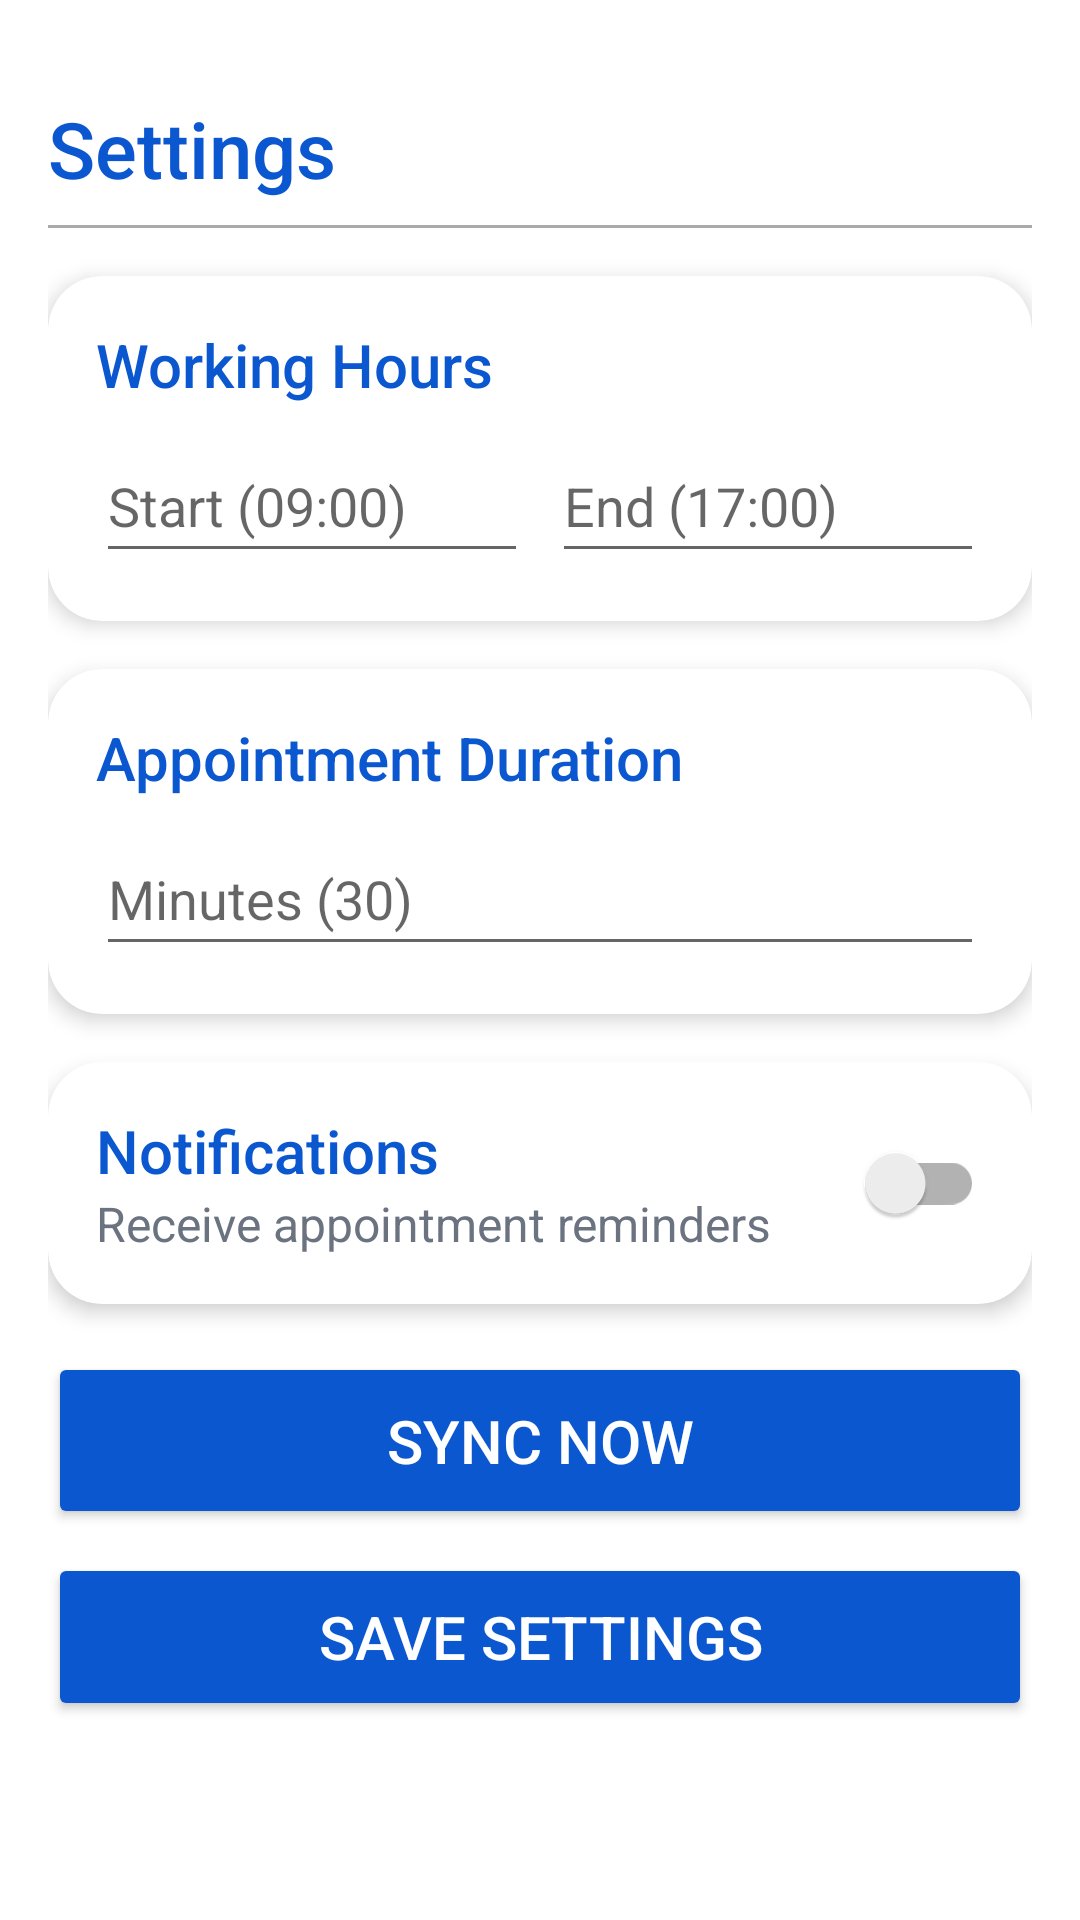

Here is an Android app screen rendered from its layout file. Give the layout XML and the strings, colors and styles it references.
<!-- AndroidManifest.xml: application theme Theme.ClinicEase -->
<!-- res/layout/activity_settings.xml -->
<?xml version="1.0" encoding="utf-8"?>
<ScrollView xmlns:android="http://schemas.android.com/apk/res/android"
    xmlns:app="http://schemas.android.com/apk/res-auto"
    xmlns:tools="http://schemas.android.com/tools"
    android:padding="@dimen/pad"
    android:layout_width="match_parent"
    android:layout_height="match_parent"
    tools:context=".SettingsActivity">

    <LinearLayout
        android:orientation="vertical"
        android:layout_width="match_parent"
        android:layout_height="wrap_content"
        android:layout_marginTop="@dimen/pad">

        
        <TextView
            android:id="@+id/tv_settings_header"
            android:layout_width="match_parent"
            android:layout_height="wrap_content"
            android:text="@string/settings_title"
            android:textSize="26sp"
            android:textColor="@color/primary"
            android:fontFamily="sans-serif-medium" />

        <View
            android:layout_width="match_parent"
            android:layout_height="1dp"
            android:background="@android:color/darker_gray"
            android:layout_marginTop="8dp"
            android:layout_marginBottom="0dp" />

        
        <androidx.cardview.widget.CardView
            android:layout_marginTop="@dimen/pad"
            android:layout_width="match_parent"
            android:layout_height="wrap_content"
            app:cardCornerRadius="@dimen/card_radius"
            app:cardElevation="4dp">

            <LinearLayout
                android:orientation="vertical"
                android:padding="@dimen/pad"
                android:layout_width="match_parent"
                android:layout_height="wrap_content">

                <TextView
                    android:id="@+id/tv_working_hours_label"
                    android:layout_width="match_parent"
                    android:layout_height="wrap_content"
                    android:text="@string/working_hours"
                    android:textSize="20sp"
                    android:textColor="@color/primary"
                    android:fontFamily="sans-serif-medium" />

                <LinearLayout
                    android:orientation="horizontal"
                    android:layout_marginTop="@dimen/pad_small"
                    android:layout_width="match_parent"
                    android:layout_height="wrap_content"
                    android:weightSum="2">

                    <EditText
                        android:id="@+id/et_work_start"
                        android:layout_width="0dp"
                        android:layout_height="48dp"
                        android:layout_weight="1"
                        android:hint="@string/start_time_hint"
                        android:inputType="time"
                        android:autofillHints="none" />

                    <EditText
                        android:id="@+id/et_work_end"
                        android:layout_width="0dp"
                        android:layout_height="48dp"
                        android:layout_weight="1"
                        android:layout_marginStart="@dimen/pad_small"
                        android:hint="@string/end_time_hint"
                        android:inputType="time"
                        android:autofillHints="none" />
                </LinearLayout>
            </LinearLayout>
        </androidx.cardview.widget.CardView>

        
        <androidx.cardview.widget.CardView
            android:layout_marginTop="@dimen/pad"
            android:layout_width="match_parent"
            android:layout_height="wrap_content"
            app:cardCornerRadius="@dimen/card_radius"
            app:cardElevation="4dp">

            <LinearLayout
                android:orientation="vertical"
                android:padding="@dimen/pad"
                android:layout_width="match_parent"
                android:layout_height="wrap_content">

                <TextView
                    android:id="@+id/tv_duration_label"
                    android:layout_width="match_parent"
                    android:layout_height="wrap_content"
                    android:text="@string/appointment_duration"
                    android:textSize="20sp"
                    android:textColor="@color/primary"
                    android:fontFamily="sans-serif-medium" />

                <EditText
                    android:id="@+id/et_slot_duration"
                    android:layout_width="match_parent"
                    android:layout_height="48dp"
                    android:layout_marginTop="@dimen/pad_small"
                    android:hint="@string/duration_hint"
                    android:inputType="number"
                    android:autofillHints="none" />
            </LinearLayout>
        </androidx.cardview.widget.CardView>

        
        <androidx.cardview.widget.CardView
            android:layout_marginTop="@dimen/pad"
            android:layout_width="match_parent"
            android:layout_height="wrap_content"
            app:cardCornerRadius="@dimen/card_radius"
            app:cardElevation="4dp">

            <LinearLayout
                android:orientation="horizontal"
                android:padding="@dimen/pad"
                android:gravity="center_vertical"
                android:layout_width="match_parent"
                android:layout_height="wrap_content">

                <LinearLayout
                    android:orientation="vertical"
                    android:layout_weight="1"
                    android:layout_width="0dp"
                    android:layout_height="wrap_content">

                    <TextView
                        android:id="@+id/tv_notifications_label"
                        android:layout_width="match_parent"
                        android:layout_height="wrap_content"
                        android:text="@string/notifications"
                        android:textSize="20sp"
                        android:textColor="@color/primary"
                        android:fontFamily="sans-serif-medium" />

                    <TextView
                        android:id="@+id/tv_notification_desc"
                        android:layout_width="match_parent"
                        android:layout_height="wrap_content"
                        android:text="@string/notifications_desc"
                        android:textColor="@color/secondary"
                        android:textSize="16sp" />
                </LinearLayout>

                
                
                <androidx.appcompat.widget.SwitchCompat
                    android:id="@+id/sw_notifications"
                    android:layout_width="48dp"
                    android:layout_height="48dp"
                    android:autofillHints="none"
                    android:contentDescription="@string/notifications"
                    android:textOn=""
                    android:textOff=""
                    app:showText="false" />

            </LinearLayout>
        </androidx.cardview.widget.CardView>

        
        <Button
            android:id="@+id/btn_sync_now"
            android:layout_width="match_parent"
            android:layout_height="59dp"
            android:layout_marginTop="@dimen/pad"
            android:backgroundTint="@color/primary"
            android:text="@string/sync_now"
            android:textColor="@android:color/white"
            android:textSize="20sp"
            android:gravity="center" />

        <Button
            android:id="@+id/btn_save_settings"
            android:layout_width="match_parent"
            android:layout_height="@dimen/btn_height"
            android:layout_marginTop="@dimen/pad_small"
            android:text="@string/save_settings"
            android:backgroundTint="@color/primary"
            android:textColor="@android:color/white"
            android:textSize="20sp"
            android:gravity="center" />

    </LinearLayout>
</ScrollView>
<!-- resources referenced by this layout -->
<resources>
  <color name="primary">#0B57D0</color>
  <color name="secondary">#6B7280</color>
  <dimen name="btn_height">56dp</dimen>
  <dimen name="card_radius">18dp</dimen>
  <dimen name="pad">16dp</dimen>
  <dimen name="pad_small">8dp</dimen>
  <string name="appointment_duration">Appointment Duration</string>
  <string name="duration_hint">Minutes (30)</string>
  <string name="end_time_hint">End (17:00)</string>
  <string name="notifications">Notifications</string>
  <string name="notifications_desc">Receive appointment reminders</string>
  <string name="save_settings">Save Settings</string>
  <string name="settings_title">Settings</string>
  <string name="start_time_hint">Start (09:00)</string>
  <string name="sync_now">Sync Now</string>
  <string name="working_hours">Working Hours</string>
  <style name="Theme.ClinicEase" parent="Theme.MaterialComponents.DayNight.NoActionBar">
          
          <item name="colorPrimary">@color/primary</item>
          <item name="colorPrimaryVariant">@color/purple_700</item>
          <item name="colorOnPrimary">@color/white</item>
          <item name="colorPrimary">@color/accent_blue</item>
          <item name="colorOnPrimary">@color/white</item>
          <item name="android:statusBarColor">@color/accent_blue</item>
          <item name="colorSecondary">@color/secondary</item>
          <item name="colorOnSecondary">@color/white</item>
  
          
          <item name="android:statusBarColor">?attr/colorPrimaryVariant</item>
  
          
          <item name="materialButtonStyle">@style/Widget.MaterialComponents.Button</item>
      </style>
  <color name="purple_700">#FF3700B3</color>
  <color name="white">#FFFFFF</color>
  <color name="accent_blue">#2B7ED6</color>
</resources>
